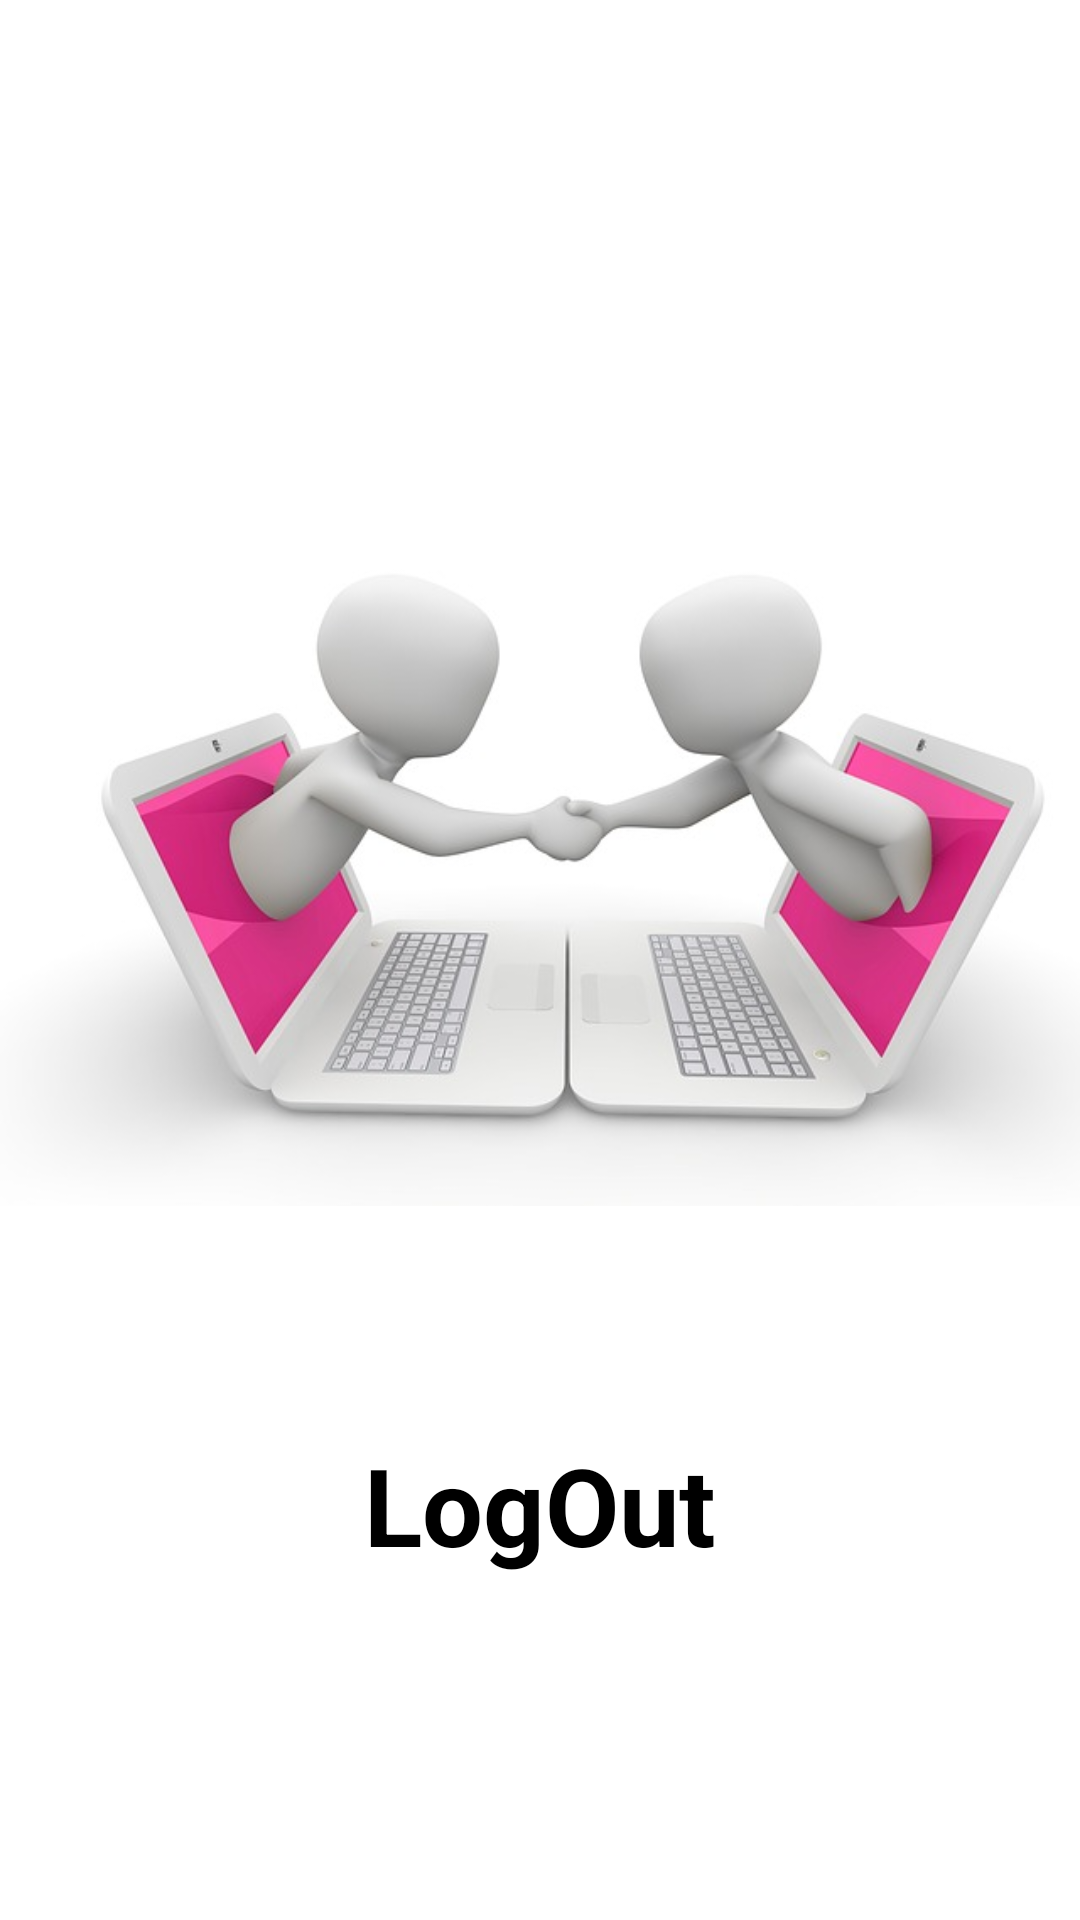

Android layout source for this screen:
<!-- AndroidManifest.xml: application theme Theme.Mig33 -->
<!-- res/layout/activity_options.xml -->
<?xml version="1.0" encoding="utf-8"?>
<LinearLayout xmlns:android="http://schemas.android.com/apk/res/android"
    xmlns:app="http://schemas.android.com/apk/res-auto"
    xmlns:tools="http://schemas.android.com/tools"
    android:layout_width="match_parent"
    android:layout_height="match_parent"
    android:orientation="vertical"
    tools:context=".OptionsActivity">

    <ImageView
        android:id="@+id/backToReturnPath"
        android:layout_width="wrap_content"
        android:layout_height="wrap_content"
        android:layout_marginStart="8dp"
        android:padding="10dp"
        app:srcCompat="@drawable/back_arrow_icon" />

    <LinearLayout
        android:layout_width="match_parent"
        android:layout_height="wrap_content"
        android:gravity="center"
        android:orientation="vertical">
        <ImageView
            android:id="@+id/imageView5"
            android:layout_width="wrap_content"
            android:layout_height="wrap_content"
            android:layout_marginTop="25dp"
            app:srcCompat="@drawable/reg_ac" />

        <TextView
            android:id="@+id/log_out_btn"
            android:layout_width="match_parent"
            android:layout_height="wrap_content"
            android:layout_marginTop="-25dp"
            android:text="LogOut"
            android:textAlignment="center"
            android:textColor="@color/black"
            android:textSize="36sp"
            android:textStyle="bold" />

    </LinearLayout>

</LinearLayout>
<!-- resources referenced by this layout -->
<resources>
  <color name="black">#FF000000</color>
  <!-- drawable reg_ac: jpg bitmap (drawable, 34585 bytes) -->
  <style name="Theme.Mig33" parent="Theme.MaterialComponents.DayNight.DarkActionBar">
          
          <item name="colorPrimary">@color/purple_500</item>
          <item name="colorPrimaryVariant">@color/purple_700</item>
          <item name="colorOnPrimary">@color/white</item>
          
          <item name="colorSecondary">@color/teal_200</item>
          <item name="colorSecondaryVariant">@color/teal_700</item>
          <item name="colorOnSecondary">@color/black</item>
          
          <item name="android:statusBarColor" tools:targetApi="l">?attr/colorPrimaryVariant</item>
          
      </style>
  <color name="purple_500">#c2bdbf</color>
  <color name="purple_700">#B2FF59</color>
  <color name="white">#FFFFFFFF</color>
  <color name="teal_200">#FF03DAC5</color>
  <color name="teal_700">#FF018786</color>
</resources>
